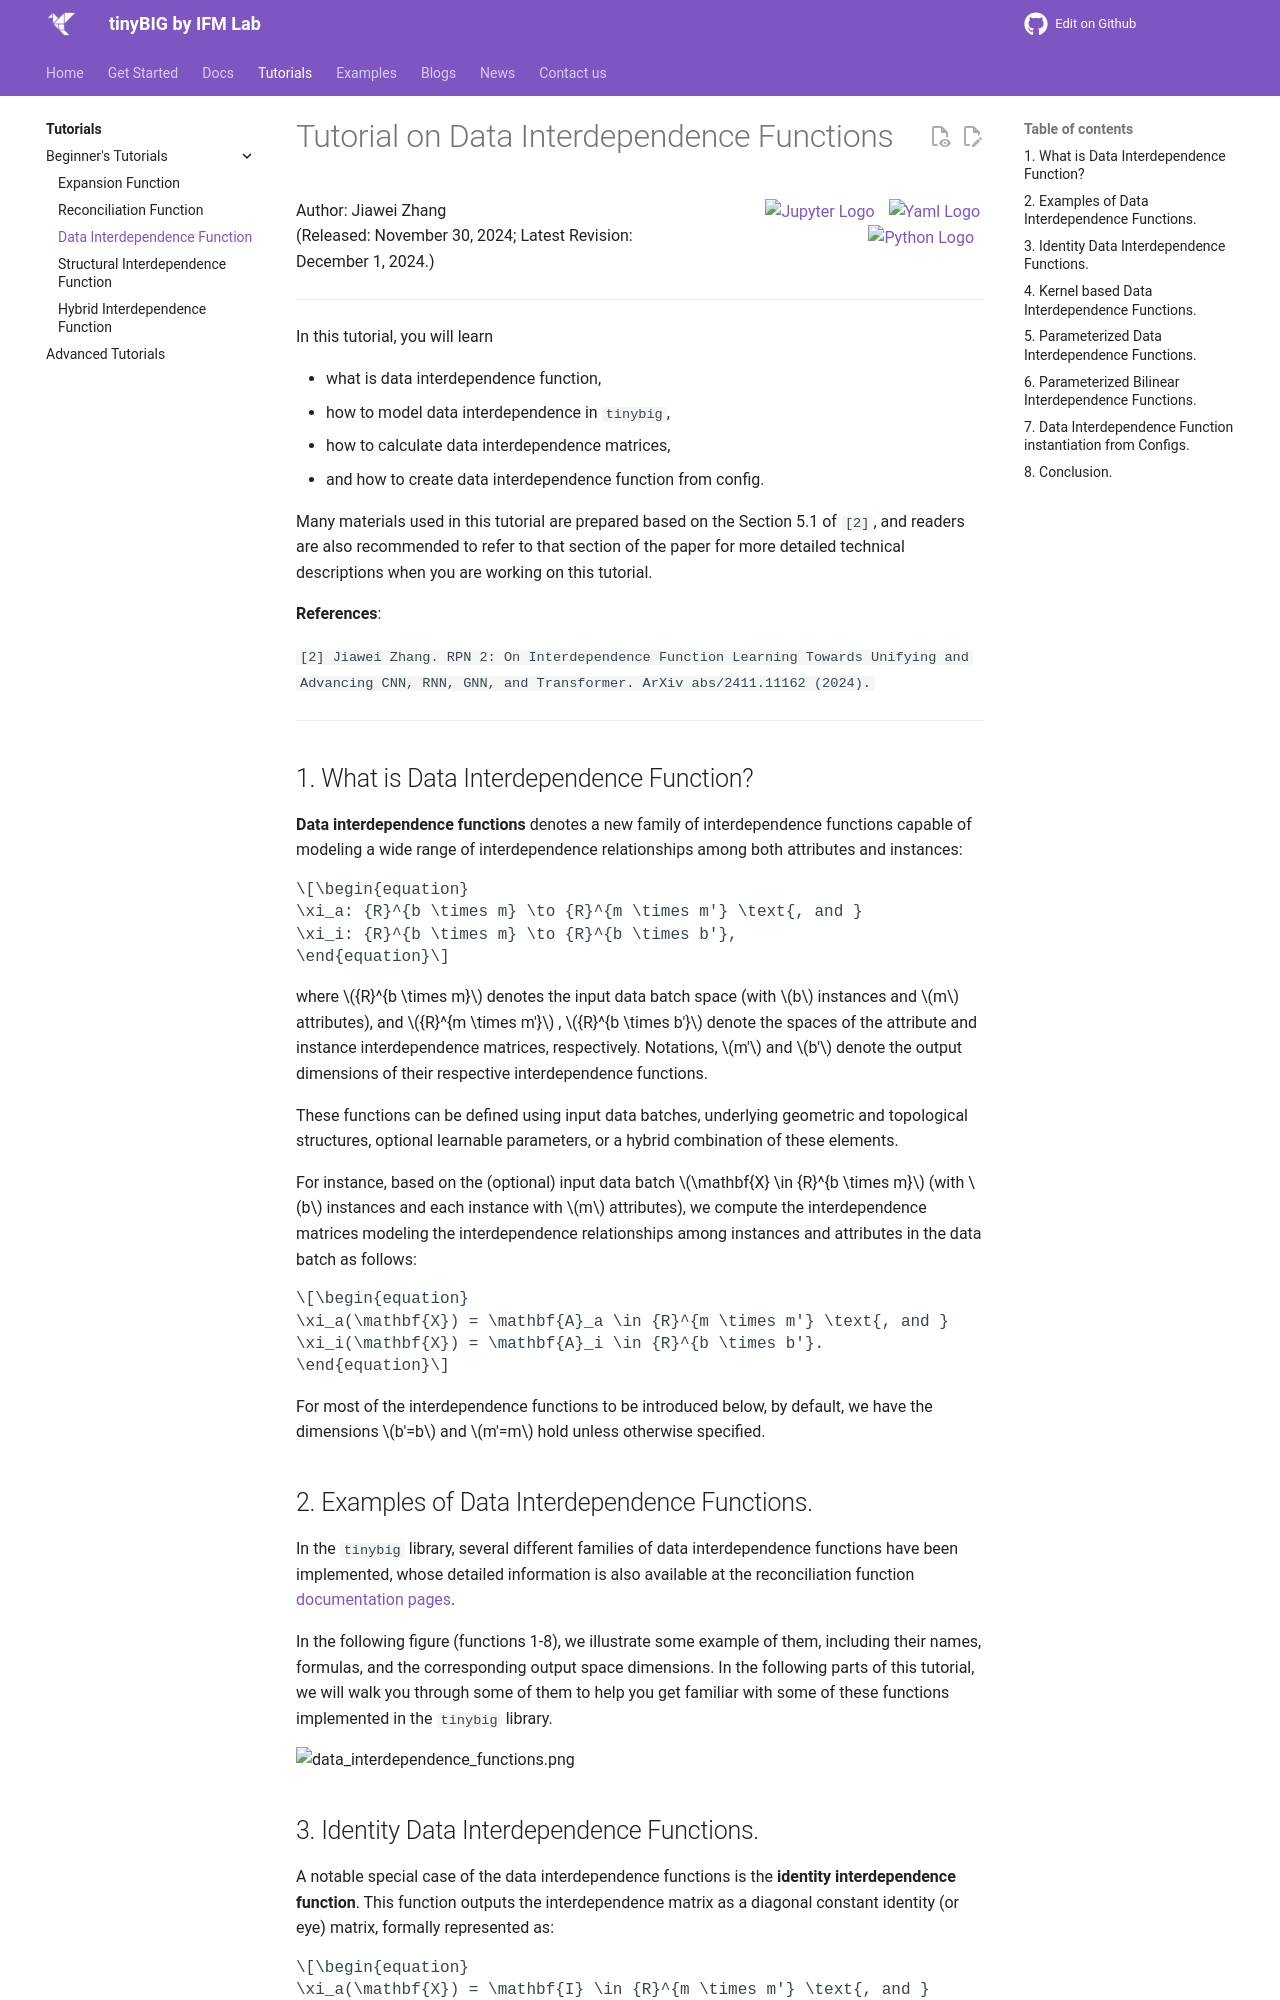

repository: jwzhanggy/tinyBIG · page: tutorials/beginner/module/interdependence_function/index.html · generator: mkdocs

# Tutorial on Data Interdependence Functions

<div style="display: flex; justify-content: space-between;">
<span style="text-align: left;">
    Author: Jiawei Zhang <br>
    (Released: November 30, 2024; Latest Revision: December 1, 2024.)<br>
</span>
<span style="text-align: right;">

    <a href="https://github.com/jwzhanggy/tinyBIG/blob/main/docs/tutorials/beginner/module/code/data_interdependence_tutorial.ipynb">
    <img src="https://raw.githubusercontent.com/jwzhanggy/tinyBIG/main/docs/assets/img/ipynb_icon.png" alt="Jupyter Logo" style="height: 2em; vertical-align: middle; margin-right: 10px;">
    </a>

    <a href="https://github.com/jwzhanggy/tinyBIG/blob/main/docs/tutorials/beginner/module/code/configs/data_interdependence_function_config.yaml">
    <img src="https://raw.githubusercontent.com/jwzhanggy/tinyBIG/main/docs/assets/img/yaml_icon.png" alt="Yaml Logo" style="height: 2em; vertical-align: middle; margin-right: 4px;">
    </a>

    <a href="https://github.com/jwzhanggy/tinyBIG/blob/main/docs/tutorials/beginner/module/code/data_interdependence_tutorial.py">
    <img src="https://raw.githubusercontent.com/jwzhanggy/tinyBIG/main/docs/assets/img/python_icon.svg" alt="Python Logo" style="height: 2em; vertical-align: middle; margin-right: 10px;">
    </a>

</span>
</div>
----------------------------------------

In this tutorial, you will learn

* what is data interdependence function,
* how to model data interdependence in `tinybig`,
* how to calculate data interdependence matrices,
* and how to create data interdependence function from config.

Many materials used in this tutorial are prepared based on the Section 5.1 of `[2]`, and readers are also recommended to 
refer to that section of the paper for more detailed technical descriptions when you are working on this tutorial.

**References**:

`[2] Jiawei Zhang. RPN 2: On Interdependence Function Learning Towards Unifying and Advancing CNN, RNN, GNN, and Transformer. ArXiv abs/2411.11162 (2024).`

----------------------------------------

## 1. What is Data Interdependence Function?

**Data interdependence functions** denotes a new family of interdependence functions capable of modeling a wide range of 
interdependence relationships among both attributes and instances:

\begin{equation}
\xi_a: {R}^{b \times m} \to {R}^{m \times m'} \text{, and }
\xi_i: {R}^{b \times m} \to {R}^{b \times b'},
\end{equation}

where ${R}^{b \times m}$ denotes the input data batch space (with $b$ instances and $m$ attributes), and ${R}^{m \times m'}$
, ${R}^{b \times b'}$ denote the spaces of the attribute and instance interdependence matrices, respectively.
Notations, $m'$ and $b'$ denote the output dimensions of their respective interdependence functions.

These functions can be defined using input data batches, underlying geometric and topological structures, 
optional learnable parameters, or a hybrid combination of these elements. 

For instance, based on the (optional) input data batch $\mathbf{X} \in {R}^{b \times m}$ (with $b$ instances and each instance with $m$ attributes), 
we compute the interdependence matrices modeling the interdependence relationships among instances and attributes in the data batch as follows:

\begin{equation}
\xi_a(\mathbf{X}) = \mathbf{A}_a \in {R}^{m \times m'} \text{, and }
\xi_i(\mathbf{X}) = \mathbf{A}_i \in {R}^{b \times b'}.
\end{equation}

For most of the interdependence functions to be introduced below, by default, we have the dimensions $b'=b$ and $m'=m$
hold unless otherwise specified.
